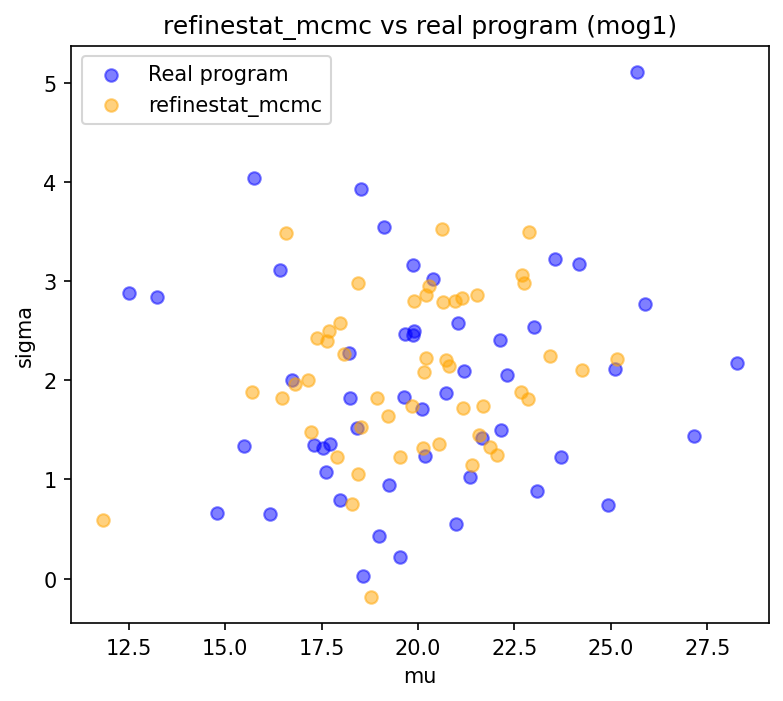

The data file committed next to this chart (first rows):
mu, sigma
24.26, 2.108
16.57, 3.487
21.52, 2.864
15.69, 1.881
21.58, 1.453
19.53, 1.226
20.2, 2.862
22.88, 3.497
20.22, 2.224
20.12, 1.32
21.68, 1.745
18.77, -0.1837
21.88, 1.324
21.4, 1.144
23.43, 2.243
22.68, 3.065
17.91, 1.231
21.16, 1.718
16.81, 1.96
18.29, 0.7525
18.44, 2.985
17.97, 2.581
20.16, 2.08
18.51, 1.534
22.67, 1.886
17.64, 2.398
21.13, 2.835
22.76, 2.984
18.07, 2.269
20.97, 2.799
16.48, 1.82
20.79, 2.14
11.83, 0.5862
17.22, 1.477
20.64, 2.788
19.85, 1.745
22.86, 1.808
22.05, 1.242
20.72, 2.207
18.93, 1.818
18.44, 1.057
17.39, 2.426
20.55, 1.36
17.69, 2.498
20.3, 2.949
19.22, 1.635
17.14, 2.002
20.63, 3.529
25.15, 2.216
19.89, 2.802
